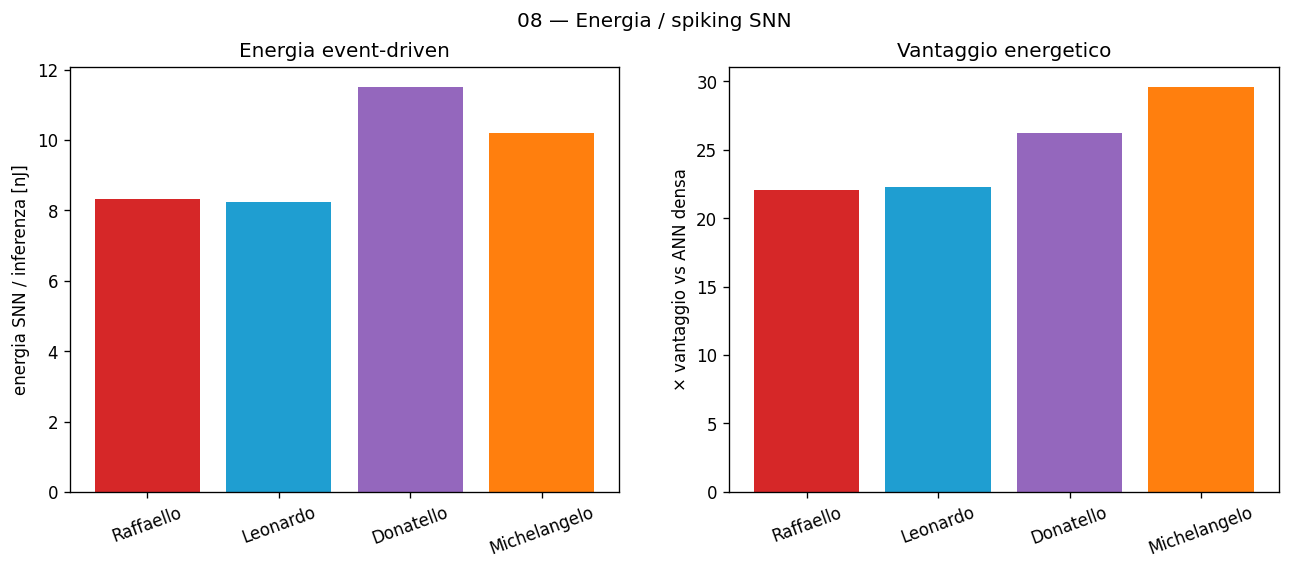

Values plotted in this chart, from the file beside it:
champion, E_snn_nJ, E_ann_nJ, advantage_x, mean_spike_rate_pct, total_spikes
Raffaello, 8.337, 184.0, 22.07, 1.377, 220.3
Leonardo, 8.252, 184.0, 22.3, 1.331, 213
Donatello, 11.51, 301.8, 26.22, 1.9, 304.1
Michelangelo, 10.2, 301.8, 29.58, 1.469, 235
